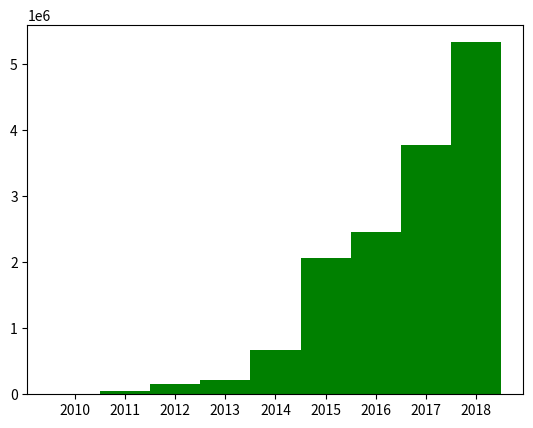

Source code (Python):
import matplotlib.pyplot as plt
import numpy as np

plt.figure()
years = ('2010','2011','2012','2013','2014',
         '2015','2016','2017','2018')
visitors = (1241,50927,162242,222093,665004,
            2071987,2460407,3779970,5335831)

index = np.arange(len(visitors))
bar_width = 1.0
plt.bar(index,visitors,bar_width,color='green',align='center')

plt.xticks(index,years)
plt.show()
